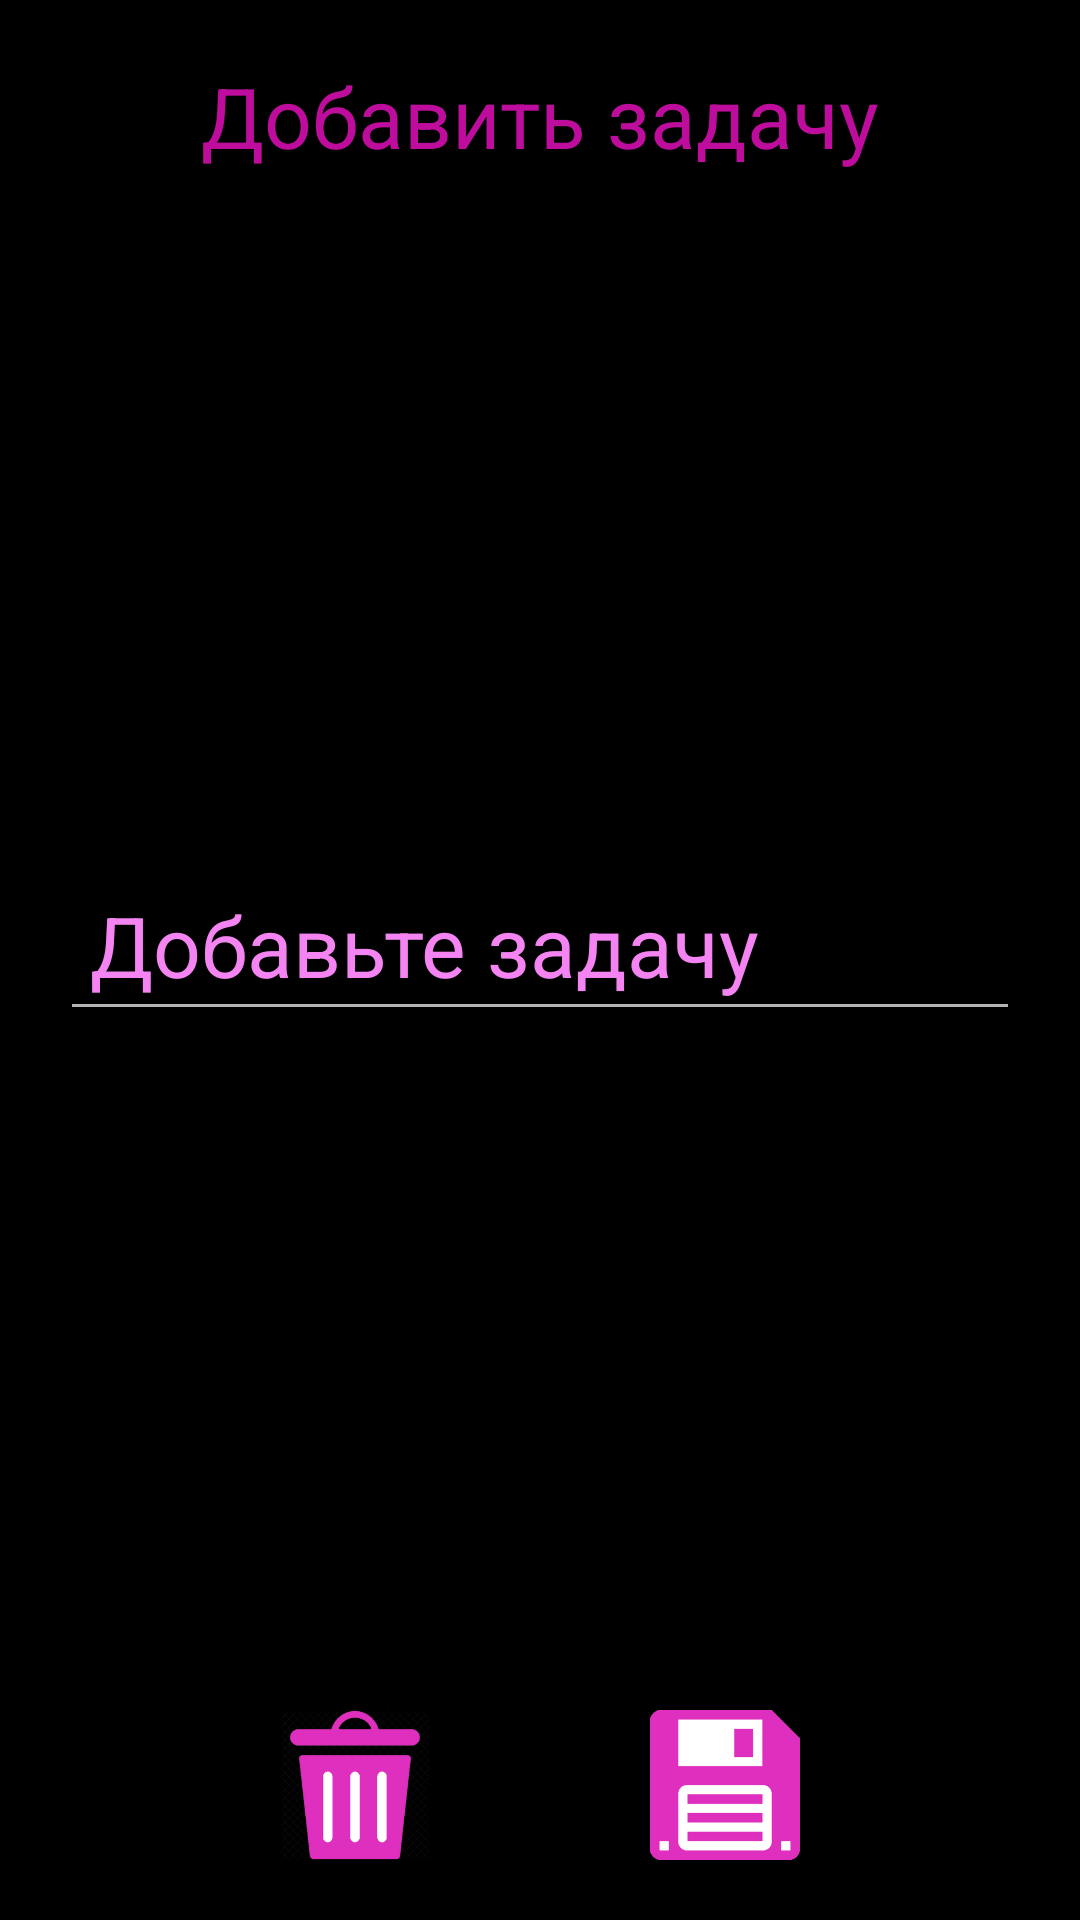

Reconstruct the res/layout file that produces this screen, plus the resources it refers to.
<!-- AndroidManifest.xml: activity theme Theme.Design.NoActionBar -->
<!-- res/layout/activity_add.xml -->
<?xml version="1.0" encoding="utf-8"?>
<androidx.constraintlayout.widget.ConstraintLayout xmlns:android="http://schemas.android.com/apk/res/android"
    xmlns:app="http://schemas.android.com/apk/res-auto"
    xmlns:tools="http://schemas.android.com/tools"
    style="@style/style_constraint_layout"
    tools:context=".AddActivity">

    <TextView
        android:id="@+id/tv_app_name"
        style="@style/style_tv_activity_name"
        android:text="@string/str_add_task"
        app:layout_constraintEnd_toEndOf="parent"
        app:layout_constraintStart_toStartOf="parent"
        app:layout_constraintTop_toTopOf="parent" />

    <EditText
        android:id="@+id/et_add_task"
        style="@style/style_edit_text"
        android:autofillHints=""
        android:hint="@string/str_add_new_task"
        app:layout_constraintBottom_toBottomOf="parent"
        app:layout_constraintEnd_toEndOf="parent"
        app:layout_constraintStart_toStartOf="parent"
        app:layout_constraintTop_toTopOf="parent"
        tools:ignore="LabelFor" />

    <ImageButton
        android:id="@+id/image_button_delete_add"
        style="@style/style_image_button"
        android:background="@drawable/background_image_button"
        android:src="@drawable/btn_delete"
        app:layout_constraintBottom_toBottomOf="parent"
        app:layout_constraintEnd_toStartOf="@id/image_button_save_add"
        app:layout_constraintStart_toStartOf="parent"
        tools:ignore="ContentDescription" />

    <ImageButton
        android:id="@+id/image_button_save_add"
        style="@style/style_image_button"
        android:background="@drawable/background_image_button"
        android:src="@drawable/btn_save"
        app:layout_constraintBottom_toBottomOf="parent"
        app:layout_constraintEnd_toEndOf="parent"
        app:layout_constraintStart_toEndOf="@id/image_button_delete_add"
        tools:ignore="ContentDescription" />

</androidx.constraintlayout.widget.ConstraintLayout>
<!-- resources referenced by this layout -->
<resources>
  <!-- drawable btn_delete: png bitmap (drawable, 46097 bytes) -->
  <!-- drawable btn_save: png bitmap (drawable, 6813 bytes) -->
  <string name="str_add_new_task">Добавьте задачу</string>
  <string name="str_add_task">Добавить задачу</string>
  <style name="style_constraint_layout">
          <item name="android:layout_width">match_parent</item>
          <item name="android:layout_height">match_parent</item>
          <item name="android:background">@color/black</item>
          <item name="android:padding">20dp</item>
      </style>
  <style name="style_edit_text">
          <item name="android:layout_width">match_parent</item>
          <item name="android:layout_height">wrap_content</item>
          <item name="android:layout_marginTop">50dp</item>
          <item name="android:layout_marginBottom">60dp</item>
          <item name="android:padding">10dp</item>
          <item name="android:inputType">textMultiLine</item>
          <item name="android:textColor">@color/violet_light</item>
          <item name="android:textColorHint">@color/violet_light</item>
          <item name="android:textSize">28sp</item>
      </style>
  <style name="style_image_button">
          <item name="android:layout_width">50dp</item>
          <item name="android:layout_height">50dp</item>
          <item name="android:scaleType">centerCrop</item>
      </style>
  <style name="style_tv_activity_name">
          <item name="android:layout_width">match_parent</item>
          <item name="android:layout_height">40dp</item>
          <item name="android:textColor">@color/violet</item>
          <item name="android:textSize">28sp</item>
          <item name="android:textAlignment">center</item>
      </style>
  <color name="black">#FF000000</color>
  <color name="violet_light">#F484F2</color>
  <color name="violet">#BE0D9C</color>
</resources>
